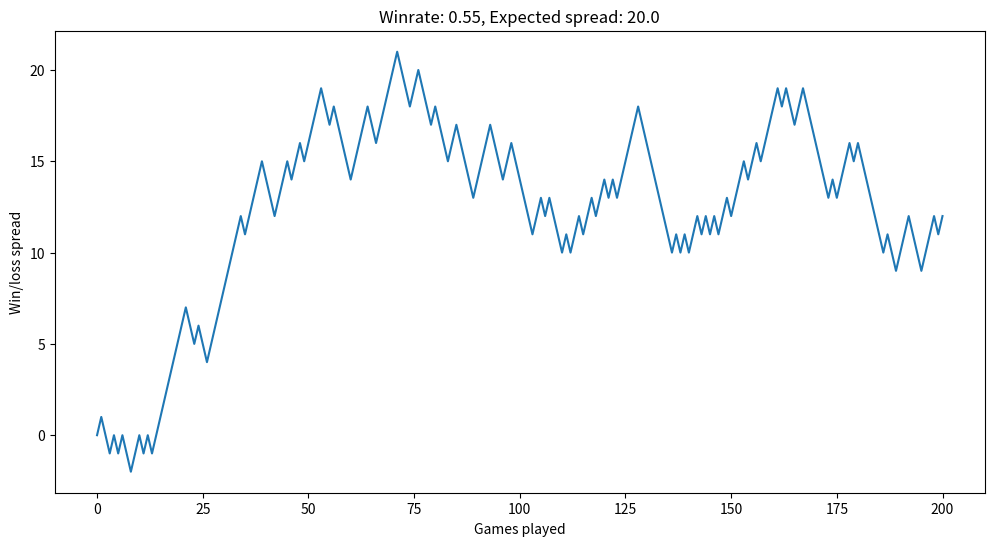

Write Python code to recreate this figure.
from random import random
import matplotlib.pyplot as plt
spread = 0
history = [0]
winrate = .55
game_count = 200
for i in range(game_count):
    x = random()
    if x < winrate:
        spread += 1
    else:
        spread -=1
    history.append(spread)


expected_spread = round(winrate*game_count-(1-winrate)*game_count, 2)
plt.figure(figsize=(12, 6))
plt.plot(history)
plt.xlabel('Games played')
plt.ylabel('Win/loss spread')
plt.title(f'Winrate: {winrate}, Expected spread: {expected_spread}')
plt.show()